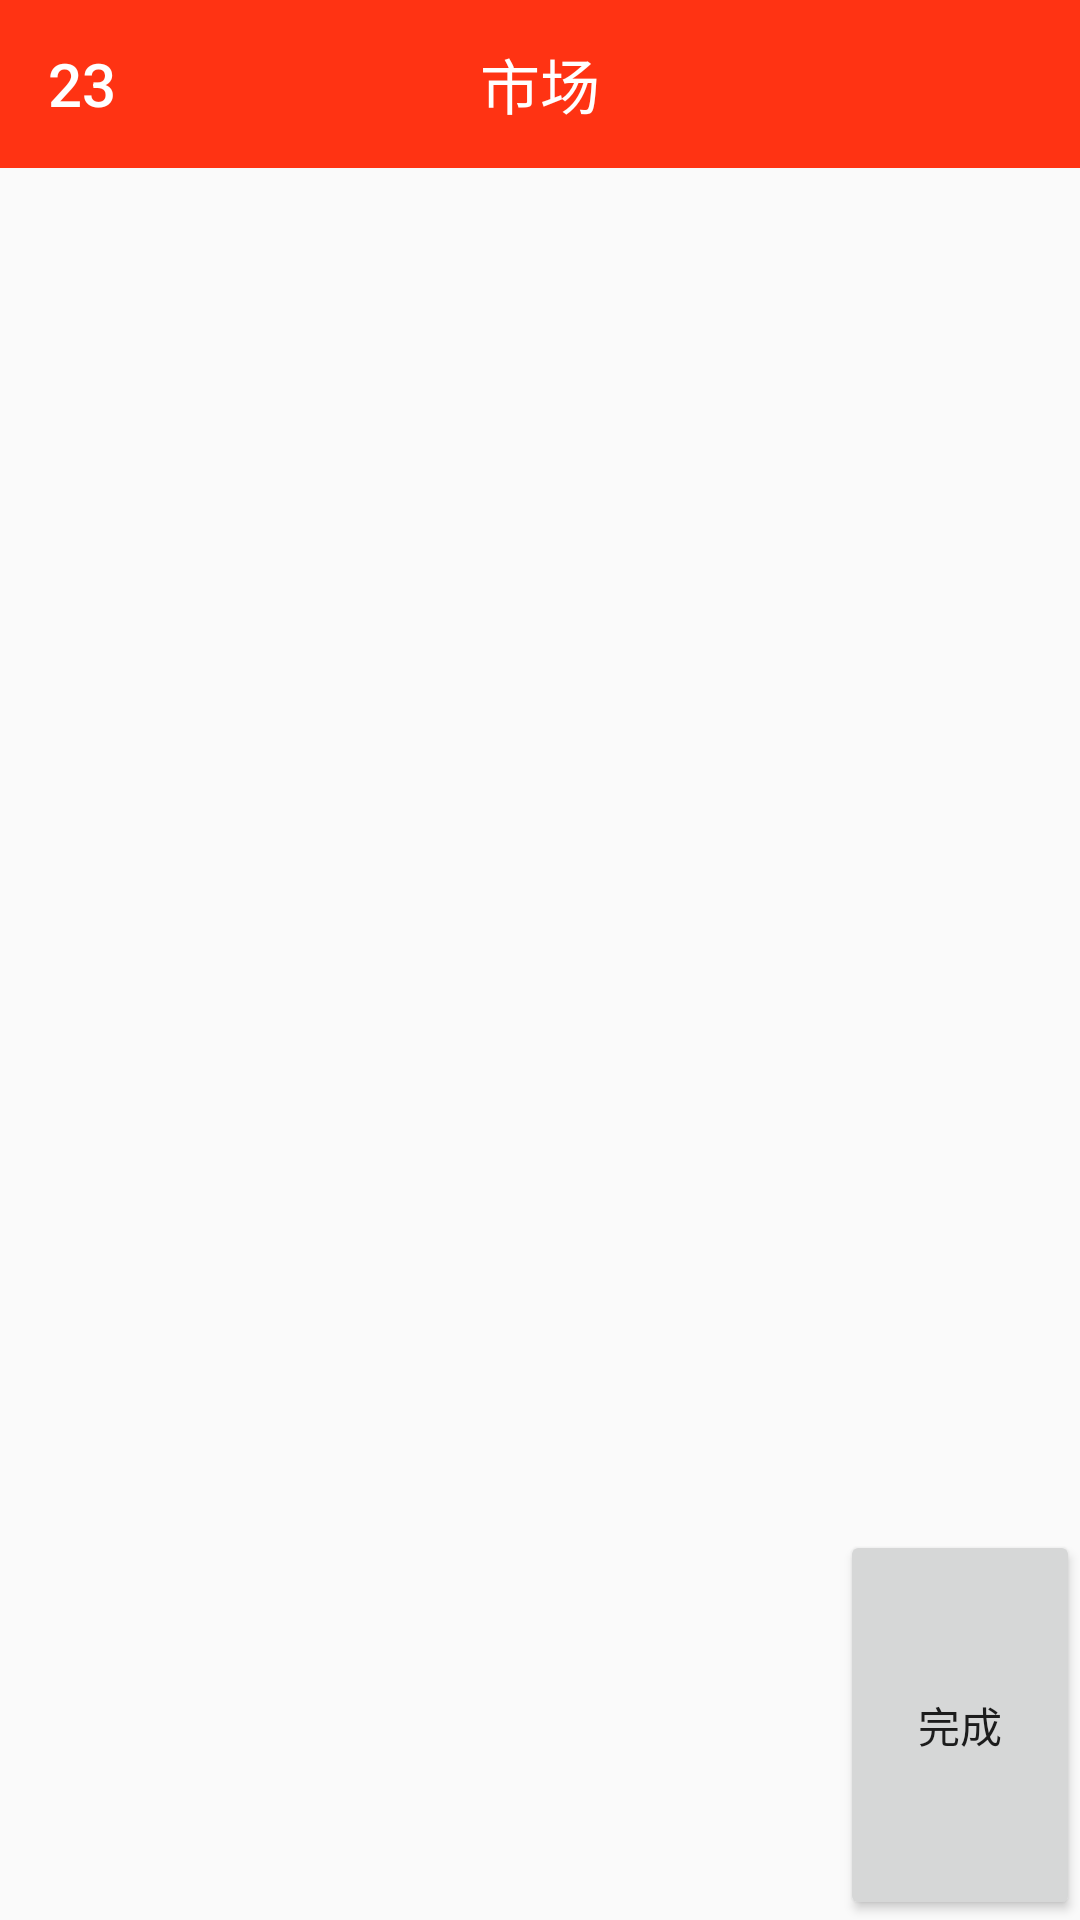

Write the Android layout XML for this screen, with the resource values it uses.
<!-- AndroidManifest.xml: application theme AppTheme -->
<!-- res/layout/activity_image_library.xml -->
<?xml version="1.0" encoding="utf-8"?>
<LinearLayout xmlns:android="http://schemas.android.com/apk/res/android"
    xmlns:tools="http://schemas.android.com/tools"
    android:id="@+id/activity_image_library"
    android:layout_width="match_parent"
    android:layout_height="match_parent"
    tools:context=".view.activity.Goods.ImageLibrary.ImageLibraryActivity"
    android:orientation="vertical">
    <include layout="@layout/toolbar"></include>
    <android.support.v7.widget.RecyclerView
        android:id="@+id/image_library_container"
        android:layout_width="match_parent"
        android:layout_height="match_parent"
        android:layout_weight="1"></android.support.v7.widget.RecyclerView>
    <LinearLayout
        android:layout_width="match_parent"
        android:layout_height="130sp"
        android:orientation="horizontal">
        <android.support.v7.widget.RecyclerView
            android:id="@+id/image_library_chose_container"
            android:layout_width="match_parent"
            android:layout_height="match_parent"
            android:layout_weight="1"/>
        <Button
            android:id="@+id/choose_finish"
            android:layout_width="80sp"
            android:layout_height="match_parent"
            android:text="@string/finish"/>
    </LinearLayout>
</LinearLayout>
<!-- res/layout/toolbar.xml (included above) -->
<?xml version="1.0" encoding="utf-8"?>
<LinearLayout xmlns:android="http://schemas.android.com/apk/res/android"
    android:layout_height="wrap_content"
    android:layout_width="match_parent"
    xmlns:app="http://schemas.android.com/apk/res-auto"
    android:background="@color/orange"
    android:gravity="center">
    <android.support.v7.widget.Toolbar
        android:subtitleTextColor="@color/white"
        titleTextColor="@color/white"
        android:layout_width="match_parent"
        android:layout_height="wrap_content"
        android:id="@+id/toolbar"
        android:minHeight="?attr/actionBarSize"
        android:titleTextColor="@color/white"
        android:title="23">
    <TextView

        android:id="@+id/tv_title"
        android:layout_width="wrap_content"
        android:layout_height="wrap_content"
        android:background="@color/orange"
        android:gravity="center"
        android:text="@string/fragment_1"
        android:layout_gravity="center"
        android:textColor="@color/white"
        android:textSize="20sp"
    />
</android.support.v7.widget.Toolbar>
</LinearLayout>
<!-- resources referenced by this layout -->
<resources>
  <color name="orange">#ff3313</color>
  <color name="white">#ffffff</color>
  <string name="finish">完成</string>
  <string name="fragment_1">市场</string>
  <style name="AppTheme" parent="Theme.AppCompat.Light.NoActionBar">
          
          <item name="windowActionBar">true</item>
          <item name="android:actionOverflowMenuStyle">@color/white</item>
          <item name="colorPrimary">@color/colorPrimary</item>
          <item name="colorPrimaryDark">@color/colorPrimaryDark</item>
          <item name="colorAccent">@color/colorAccent</item>
      </style>
  <color name="colorPrimary">#3F51B5</color>
  <color name="colorPrimaryDark">#303F9F</color>
  <color name="colorAccent">#FF4081</color>
</resources>
